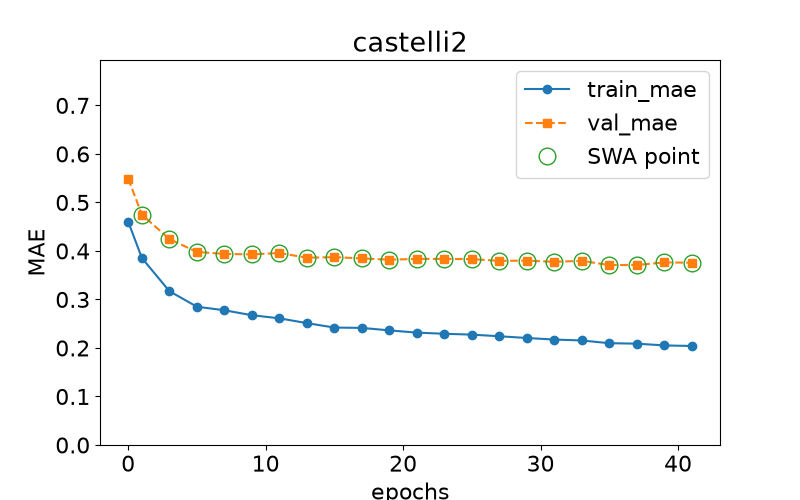

Values plotted in this chart, from the file beside it:
epoch, train loss, val loss, swa
0.0, 0.4604, 0.5492, n
1.0, 0.3853, 0.4747, y
3.0, 0.317, 0.4245, y
5.0, 0.285, 0.3979, y
7.0, 0.2777, 0.3939, y
9.0, 0.2675, 0.3928, y
11.0, 0.2611, 0.3957, y
13.0, 0.2512, 0.3861, y
15.0, 0.2421, 0.3873, y
17.0, 0.2414, 0.3846, y
19.0, 0.2363, 0.3819, y
21.0, 0.2316, 0.3836, y
23.0, 0.2293, 0.3836, y
25.0, 0.2275, 0.3832, y
27.0, 0.2241, 0.3796, y
29.0, 0.2206, 0.38, y
31.0, 0.2174, 0.3776, y
33.0, 0.2155, 0.3796, y
35.0, 0.2098, 0.3709, y
37.0, 0.2089, 0.3709, y
39.0, 0.2052, 0.3764, y
41.0, 0.2041, 0.3757, y
